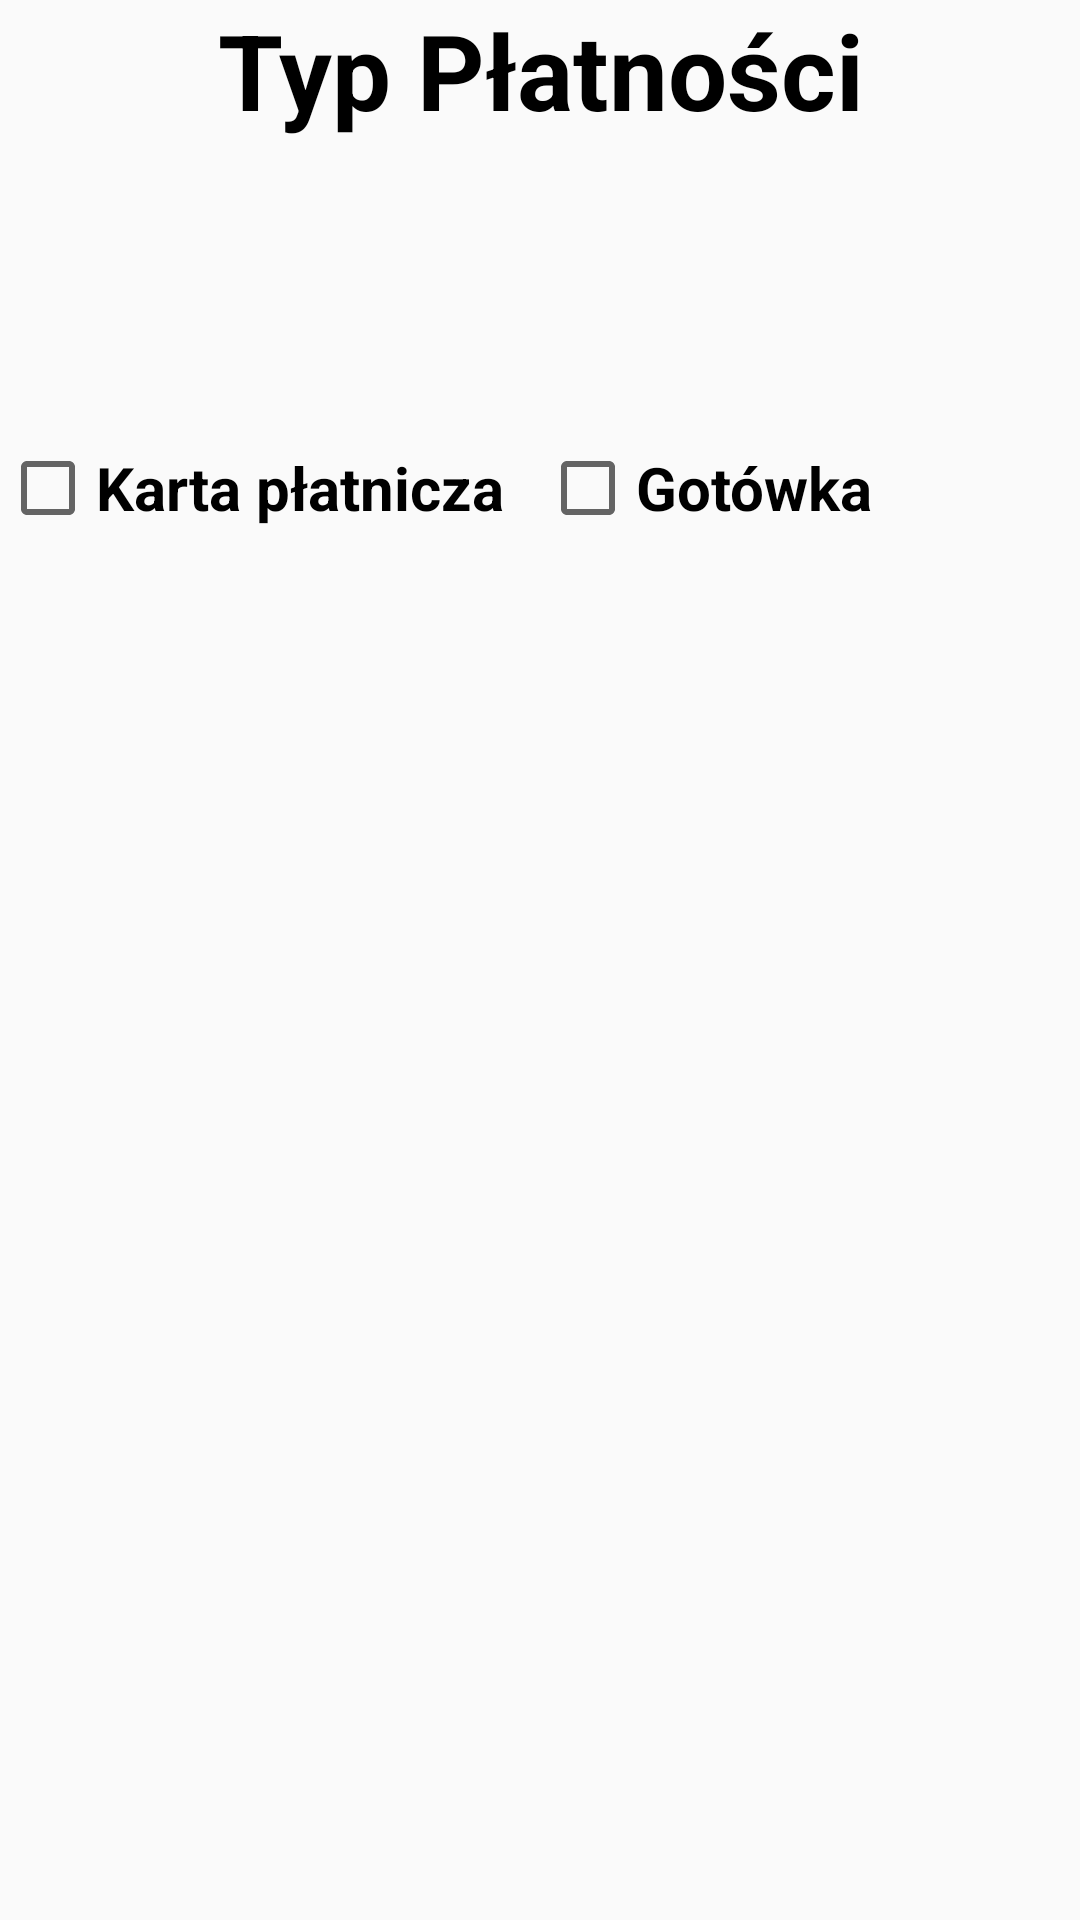

Write the Android layout XML for this screen, with the resource values it uses.
<!-- AndroidManifest.xml: application theme Theme.PAMProjekt -->
<!-- res/layout/fragment_payment_type.xml -->
<?xml version="1.0" encoding="utf-8"?>
<LinearLayout xmlns:android="http://schemas.android.com/apk/res/android"
    android:layout_width="match_parent"
    android:layout_height="wrap_content"
    android:orientation="vertical">

    <TextView
        android:layout_width="match_parent"
        android:layout_height="wrap_content"
        android:gravity="center"
        android:text="Typ Płatności"
        android:textColor="@color/black"
        android:textSize="35dp"
        android:textStyle="bold" />

    <LinearLayout
        android:layout_width="match_parent"
        android:layout_height="wrap_content"
        android:layout_marginTop="100dp">

        <CheckBox
            android:id="@+id/checkbox_card"
            android:layout_width="0dp"
            android:layout_height="wrap_content"
            android:layout_weight="1"
            android:text="Karta płatnicza"
            android:textSize="20dp"
            android:textStyle="bold" />

        <CheckBox
            android:id="@+id/checkbox_money"
            android:layout_width="0dp"
            android:layout_height="wrap_content"
            android:layout_weight="1"
            android:text="Gotówka"
            android:textSize="20dp"
            android:textStyle="bold" />
    </LinearLayout>
</LinearLayout>
<!-- resources referenced by this layout -->
<resources>
  <color name="black">#FF000000</color>
  <style name="Theme.PAMProjekt" parent="Theme.AppCompat.Light.NoActionBar" />
</resources>
